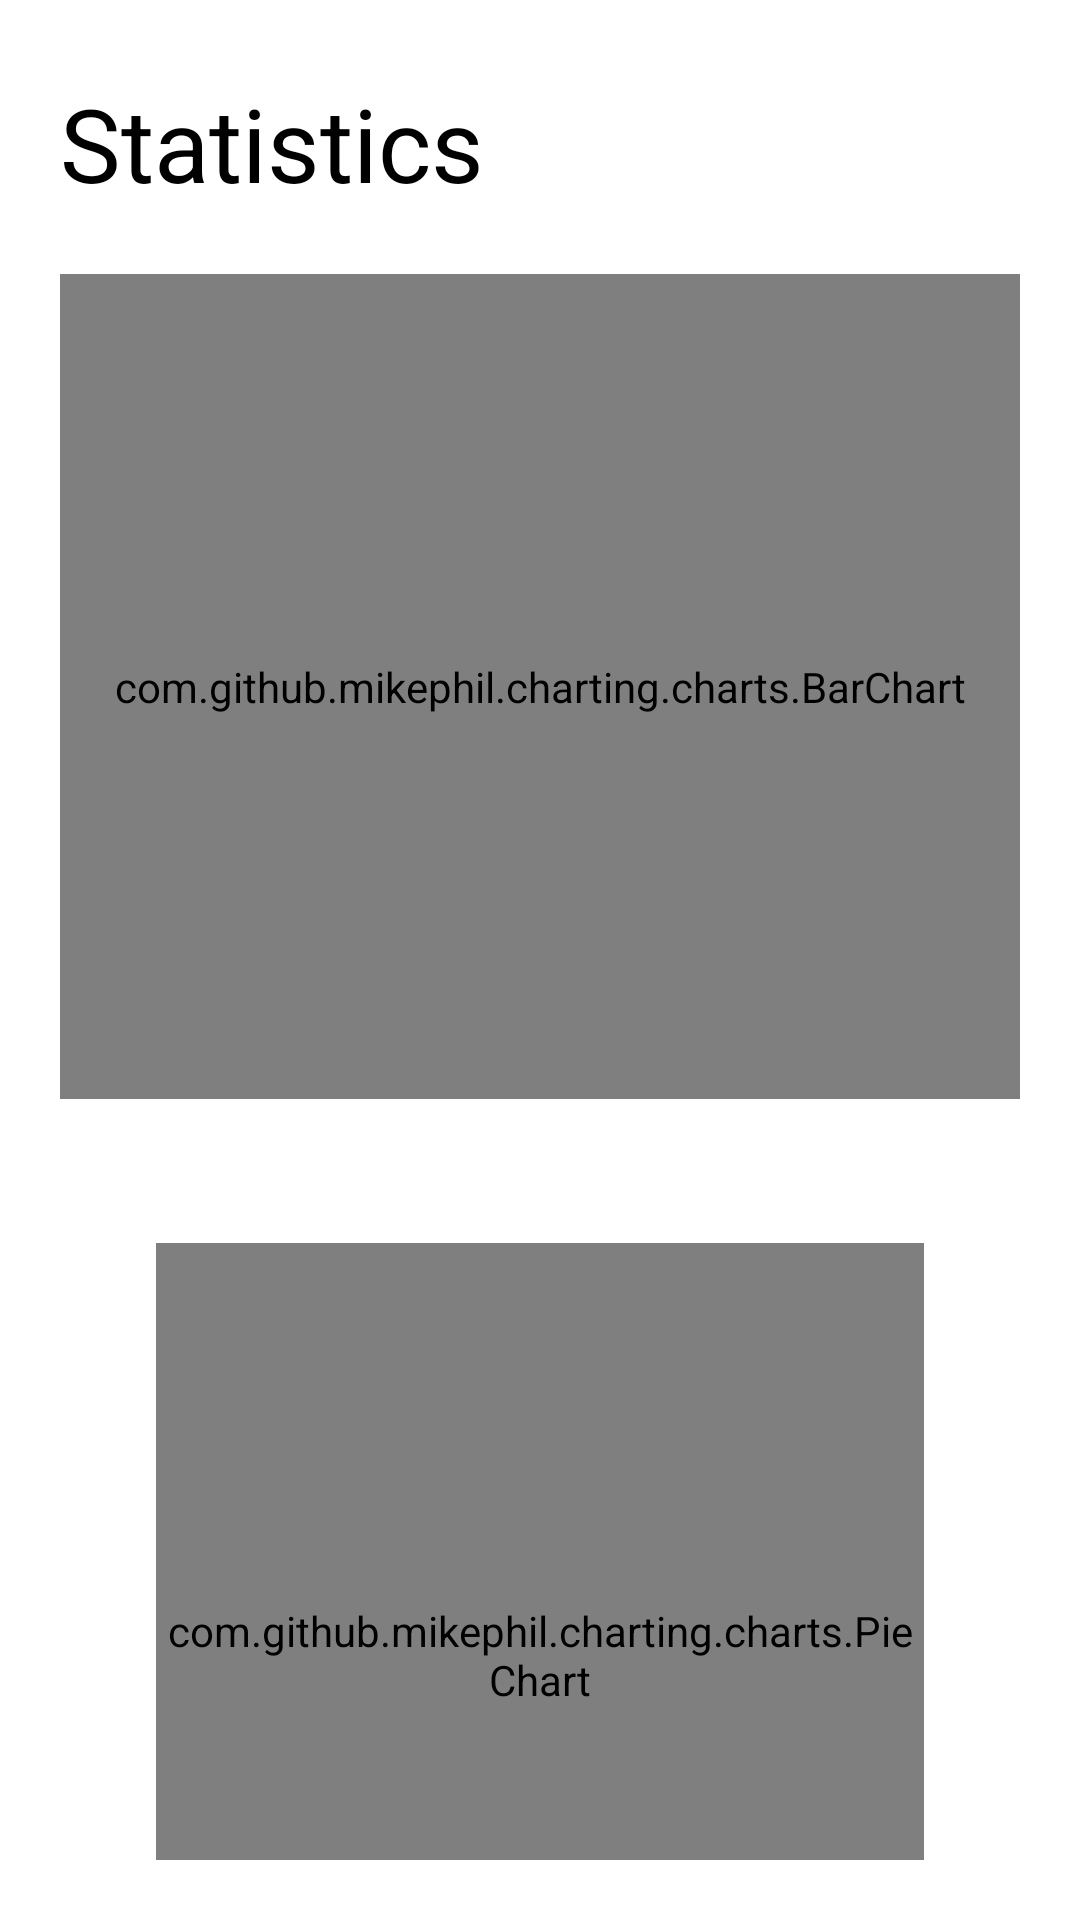

Reconstruct the res/layout file that produces this screen, plus the resources it refers to.
<!-- AndroidManifest.xml: application theme Theme.MyFlickr -->
<!-- res/layout/fragment_stats.xml -->
<?xml version="1.0" encoding="utf-8"?>
<LinearLayout xmlns:android="http://schemas.android.com/apk/res/android"

    xmlns:app="http://schemas.android.com/apk/res-auto"
    xmlns:tools="http://schemas.android.com/tools"
    android:layout_width="match_parent"
    android:layout_height="match_parent"
    android:orientation="vertical"
    android:paddingHorizontal="20sp"
    android:paddingVertical="20sp"
    android:background="@color/white"
    tools:context=".fragment.StatsFragment">

    <TextView
        android:layout_marginTop="5sp"
        android:layout_marginBottom="5sp"
        android:id="@+id/textView"
        android:layout_width="match_parent"
        android:layout_height="wrap_content"
        android:text="Statistics"
        android:textColor="@color/design_default_color_on_secondary"
        android:textSize="34sp" />

    <Space
        android:layout_width="match_parent"
        android:layout_height="16sp" />

    <com.github.mikephil.charting.charts.BarChart
        android:id="@+id/barChart"
        android:layout_width="match_parent"
        android:layout_height="275dp" />
    <Space
        android:layout_width="match_parent"
        android:layout_height="16sp" />
    <com.github.mikephil.charting.charts.PieChart
        android:id="@+id/pieChart"
        android:layout_width="match_parent"
        android:layout_height="275dp"
        android:layout_margin="32dp"
        />
</LinearLayout>
<!-- resources referenced by this layout -->
<resources>
  <style name="Theme.MyFlickr" parent="Theme.MaterialComponents.DayNight.DarkActionBar">
          
          <item name="colorPrimary">@color/purple_500</item>
          <item name="colorPrimaryVariant">@color/purple_700</item>
          <item name="colorOnPrimary">@color/white</item>
          
          <item name="colorSecondary">@color/teal_200</item>
          <item name="colorSecondaryVariant">@color/teal_700</item>
          <item name="colorOnSecondary">@color/black</item>
          
          <item name="android:statusBarColor" tools:targetApi="l">?attr/colorPrimaryVariant</item>
          
      </style>
  <!-- not gathered from this repository: default colours our renderer supplied (Android Studio template values) -->
  <color name="purple_500">#FF6200EE</color>
  <color name="purple_700">#FF3700B3</color>
  <color name="teal_200">#FF03DAC5</color>
  <color name="teal_700">#FF018786</color>
  <color name="black">#FF000000</color>
  <color name="white">#FFFFFFFF</color>
</resources>
